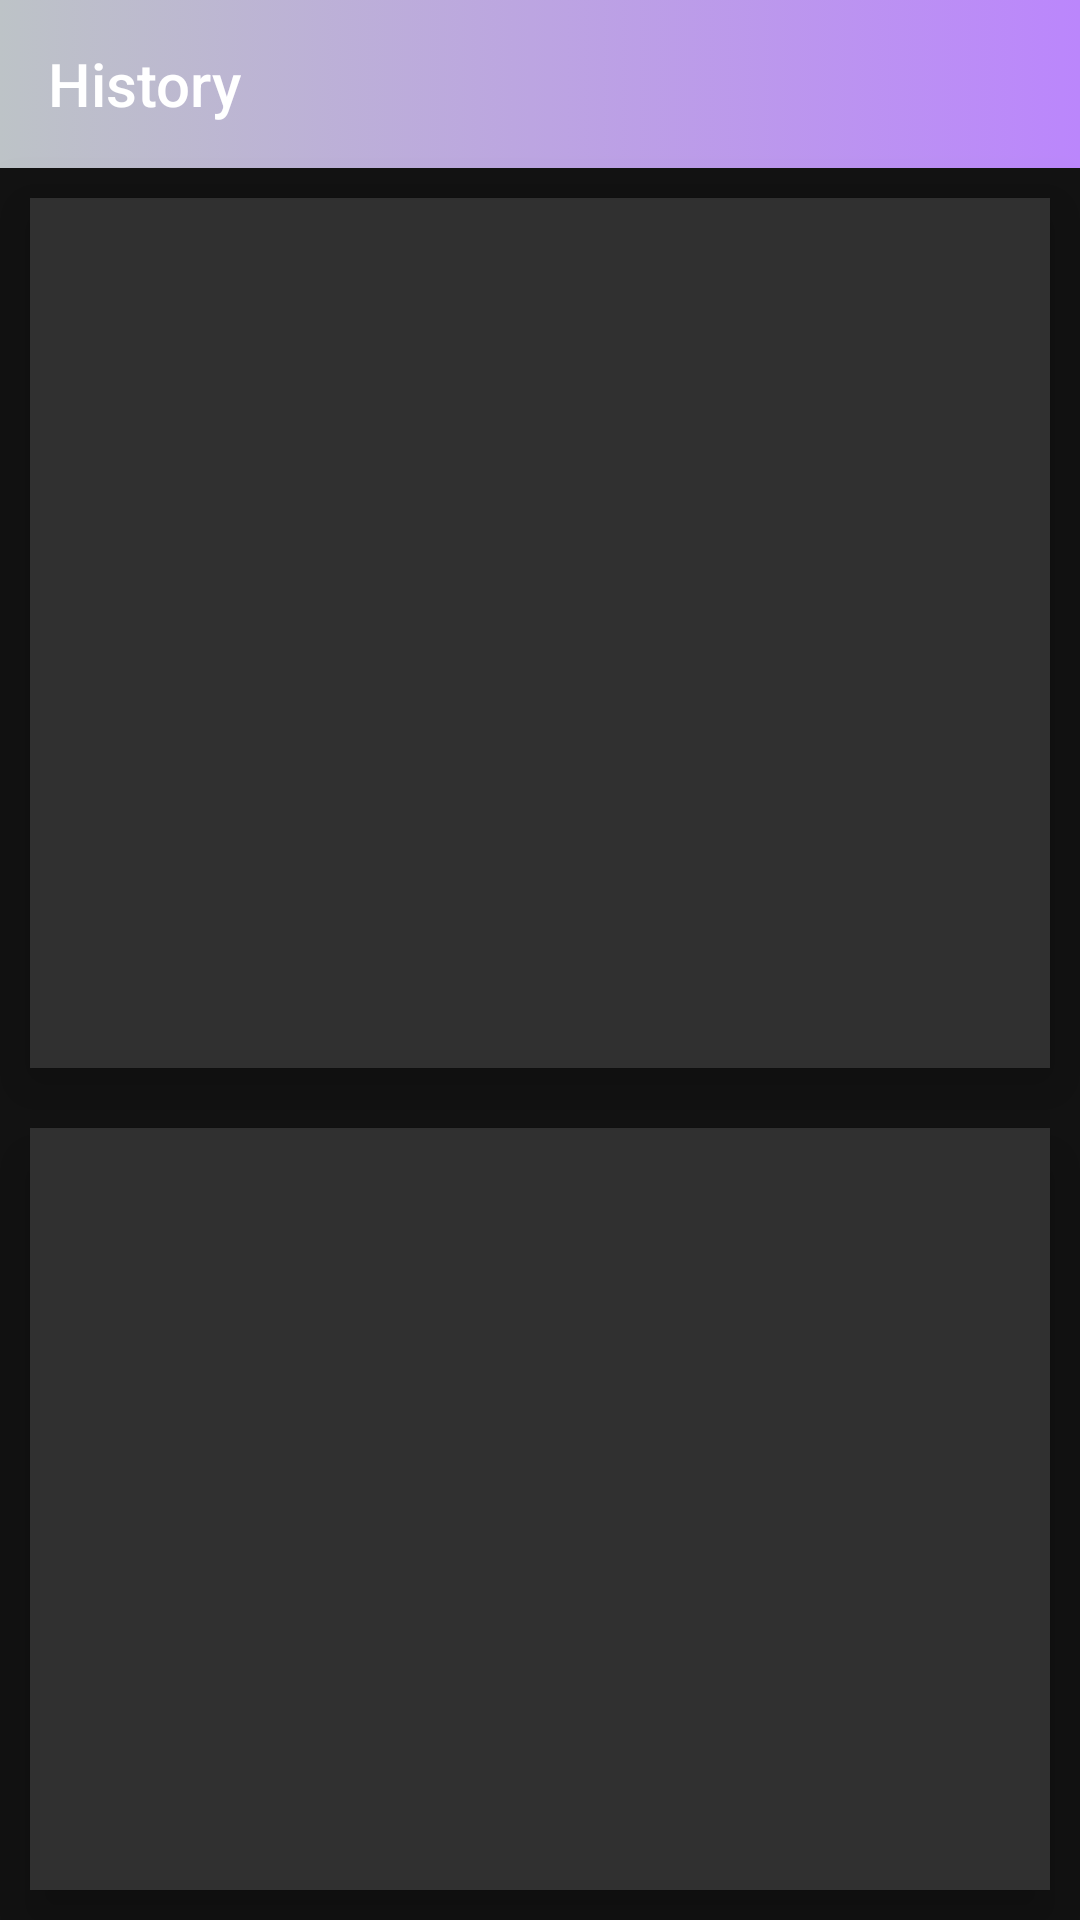

Android layout source for this screen:
<!-- AndroidManifest.xml: application theme Theme.LyrixApplication -->
<!-- res/layout/activity_history_controller.xml -->
<?xml version="1.0" encoding="utf-8"?>
<RelativeLayout xmlns:android="http://schemas.android.com/apk/res/android"
    xmlns:app="http://schemas.android.com/apk/res-auto"
    xmlns:tools="http://schemas.android.com/tools"
    android:layout_width="match_parent"
    android:layout_height="match_parent"
    tools:context=".controller.HistoryController"
    android:background="#121212">

    <com.google.android.material.appbar.AppBarLayout
        android:id="@+id/barLayout"
        android:layout_width="match_parent"
        android:layout_height="wrap_content">

        <androidx.constraintlayout.widget.ConstraintLayout
            android:layout_width="match_parent"
            android:layout_height="match_parent">

            <androidx.appcompat.widget.Toolbar
                android:id="@+id/myToolbar"
                android:layout_width="match_parent"
                android:layout_height="wrap_content"
                android:background="@drawable/gradient_background"
                android:theme="@style/AppTheme"
                app:layout_constraintEnd_toEndOf="parent"
                app:layout_constraintStart_toStartOf="parent"
                app:layout_constraintTop_toTopOf="parent"
                app:title="History"
                app:titleTextColor="#FFF"
                />


        </androidx.constraintlayout.widget.ConstraintLayout>

    </com.google.android.material.appbar.AppBarLayout>

    <RelativeLayout
        android:id="@+id/recyclerHolder"
        android:layout_width="wrap_content"
        android:layout_height="wrap_content"
        android:layout_below="@id/barLayout"
        android:background="#303030"
        android:layout_margin="10dp"
        android:elevation="10dp">

    <androidx.recyclerview.widget.RecyclerView
        android:id="@+id/historyRecyclerView"
        android:layout_width="match_parent"
        android:layout_height="250dp"
        android:layout_margin="20dp"
        android:layout_marginTop="55dp"
        />

    </RelativeLayout>



    <RelativeLayout
        android:id="@+id/lyricsHolder"
        android:layout_width="wrap_content"
        android:layout_height="wrap_content"
        android:background="#303030"
        android:layout_margin="10dp"
        android:elevation="10dp"
        android:layout_below="@id/recyclerHolder">
    <TextView
        android:id="@+id/lyricsView"
        android:layout_width="match_parent"
        android:layout_height="350dp"
        android:layout_margin="10dp"
        android:scrollbars="vertical"
        android:textColor="#BB86FC"

    />
    </RelativeLayout>
</RelativeLayout>
<!-- resources referenced by this layout -->
<resources>
  <!-- drawable gradient_background (drawable) -->
  <?xml version="1.0" encoding="utf-8"?>
  <selector xmlns:android="http://schemas.android.com/apk/res/android">
  <item>
  
      <shape>
  
          <gradient
              android:angle="360"
              android:startColor="#bdc3c7"
              android:endColor="#BB86FC"
              android:type="linear"
              />
      </shape>
  </item>
  </selector>
  <style name="AppTheme" parent="Theme.AppCompat.DayNight.NoActionBar">
          
          <item name="colorPrimary">@color/colorPrimary</item>
          <item name="colorPrimaryDark">@color/colorPrimaryDark</item>
          <item name="colorAccent">@color/colorAccent</item>
      </style>
  <style name="Theme.LyrixApplication" parent="Theme.MaterialComponents.DayNight.NoActionBar">
          
          <item name="colorPrimary">#BB86FC</item>
          <item name="colorPrimaryVariant">#BB86FC</item>
          <item name="colorOnPrimary">@color/white</item>
          
          <item name="colorSecondary">@color/teal_200</item>
          <item name="colorSecondaryVariant">@color/teal_700</item>
          <item name="colorOnSecondary">@color/black</item>
          
          <item name="android:statusBarColor" tools:targetApi="l">?attr/colorPrimaryVariant</item>
          
      </style>
  <color name="colorPrimary">#000000</color>
  <color name="colorPrimaryDark">#000000</color>
  <color name="colorAccent">#FFBB86FC</color>
  <color name="white">#FFFFFFFF</color>
  <color name="teal_200">#FFBB86FC</color>
  <color name="teal_700">#FFBB86FC</color>
  <color name="black">#FF000000</color>
</resources>
